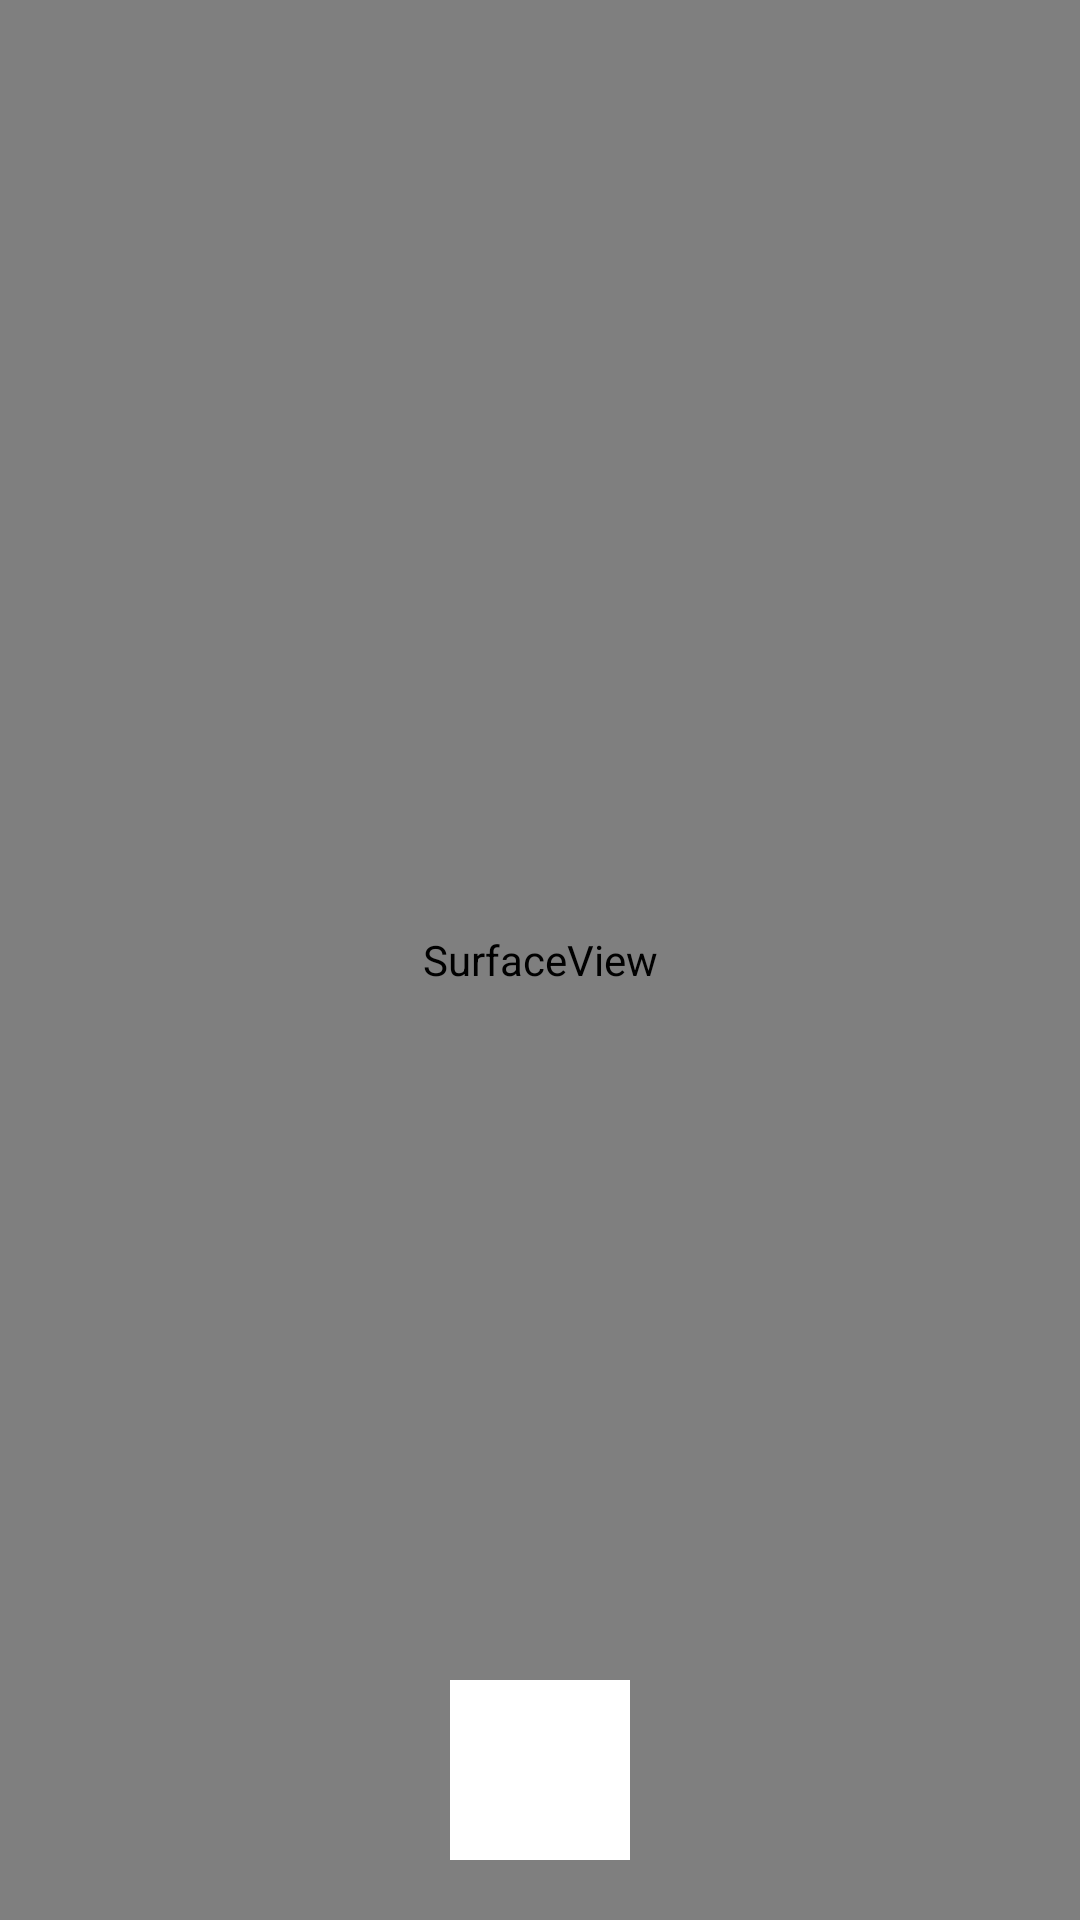

Layout XML and referenced resources for this Android screen:
<!-- AndroidManifest.xml: application theme Theme.MeterRecognition -->
<!-- res/layout/activity_camera1.xml -->
<?xml version="1.0" encoding="utf-8"?>
<androidx.constraintlayout.widget.ConstraintLayout xmlns:android="http://schemas.android.com/apk/res/android"
    xmlns:app="http://schemas.android.com/apk/res-auto"
    android:layout_width="match_parent"
    android:layout_height="match_parent">

    <SurfaceView
        android:id="@+id/camera_surface_view"
        android:layout_width="match_parent"
        android:layout_height="match_parent" />

    <ImageButton
        android:id="@+id/camera_take_picture"
        android:layout_width="60dp"
        android:layout_height="60dp"
        android:layout_marginBottom="20dp"
        android:background="@color/white"
        app:layout_constraintBottom_toBottomOf="parent"
        app:layout_constraintLeft_toLeftOf="parent"
        app:layout_constraintRight_toRightOf="parent" />

</androidx.constraintlayout.widget.ConstraintLayout>
<!-- resources referenced by this layout -->
<resources>
  <color name="white">#ffffff</color>
  <style name="Theme.MeterRecognition" parent="Base.Theme.MeterRecognition" />
  <style name="Base.Theme.MeterRecognition" parent="Theme.Material3.DayNight.NoActionBar">
          
          
      </style>
</resources>
